Photos from the image-classification dataset "dataset_neu" in the GitHub repository taufdermaur/Maturaarbeit-ML-Project. Its 10 classes are: besondere signale, ergaenzende angaben zu signalen, fahranordnungen parkierungsbeschraenkungen, fahrverbote mass und gewichtsbeschraenkungen, information notices, markierungen und leiteinrichtungen, verhaltenshinweise, vortrittssignale, wegweisung auf autobahnen und autostrassen, wegweisung auf haupt und nebenstrassen.

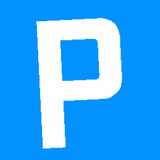
Label: verhaltenshinweise

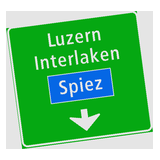
Label: wegweisung auf autobahnen und autostrassen

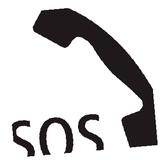
Label: ergaenzende angaben zu signalen

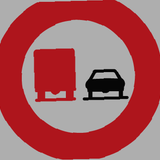
Label: fahranordnungen parkierungsbeschraenkungen

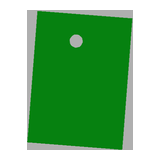
Label: information notices

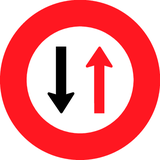
Label: vortrittssignale
